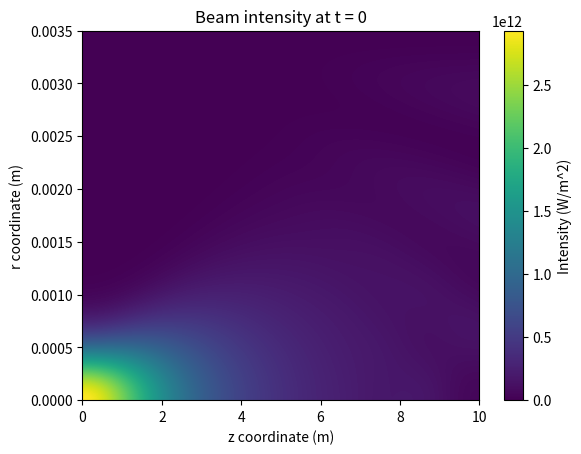
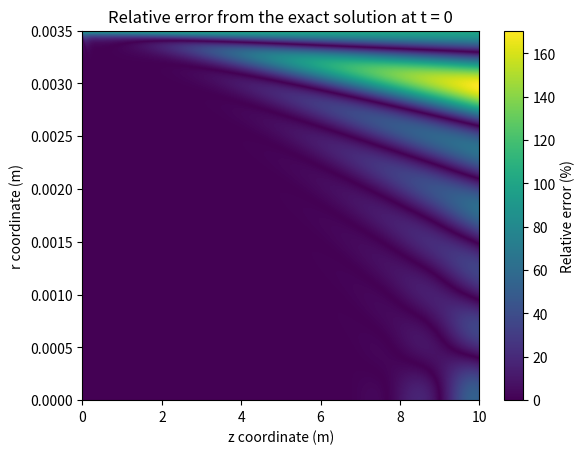

These figures' Python source, in order:
import numpy as np
import matplotlib.pyplot as plt
from scipy.linalg import solve_banded

# %% physical constants of the simulation
epsilon0 = 8.85e-12
c = 3e8
lam0 = 775e-9
k0 = 2 * np.pi / lam0
w0 = 0.7e-3
tp = 85e-15
Pcr = 1.7e9
Pin = Pcr * 1

# %% grid
NR = 1000 # here NR + 2 represents the number of points in the radial direction 
NZ = int(1e4) # here NR + 1 represents the number of points in the Z direction (the direction of the propagation of the beam)
nu = 1  # cylindrical geometry (if this confuses you, check Couairon_Kolesik_EPJST2011_199_5)

rmin = 0.0 # this is the origin for the radial axis
rmax = 5 * w0 # this is the maximum radial value 
DeltaR = (rmax - rmin) / (NR + 1) # this is the spacing between two consecutive points
r = np.linspace(rmin, rmax, NR + 2) # this is the radial vector 

zmin = 0.0 # same as above, but for the Z direction not for the radial direction
zmax = 10.0
DeltaZ = (zmax - zmin) / NZ
z = np.linspace(zmin, zmax, NZ + 1)

# %% coefficients
delta = DeltaZ / (4 * k0 * DeltaR**2) # this is a coefficient relevant for the construction of the matrices, see Couairon_Kolesik_EPJST2011_199_5

idx = np.arange(1, NR + 1, dtype=float)
u = np.ones(NR) - 0.5 * nu / idx
v = np.ones(NR) + 0.5 * nu / idx

# %% tridiagonal representation of Lplus and Lminus
# Matrix size is (NR+2) x (NR+2)
# If you have skipped to this point and have not read Couairon_Kolesik_EPJST2011_199_5, please do so, otherwise you will not understant anything

# Lplus diagonals
diag_plus = np.zeros(NR + 2, dtype=complex)
upper_plus = np.zeros(NR + 1, dtype=complex)  # A[i, i+1]
lower_plus = np.zeros(NR + 1, dtype=complex)  # A[i+1, i]

diag_plus[0] = 1 - 4j * delta
diag_plus[1:NR + 1] = 1 - 2j * delta
diag_plus[NR + 1] = 0  # keep MATLAB boundary condition

upper_plus[0] = 4j * delta
upper_plus[1:NR + 1] = 1j * delta * v

lower_plus[0:NR] = 1j * delta * u

# Lminus diagonals
diag_minus = np.zeros(NR + 2, dtype=complex)
upper_minus = np.zeros(NR + 1, dtype=complex)
lower_minus = np.zeros(NR + 1, dtype=complex)

diag_minus[0] = 1 + 4j * delta
diag_minus[1:NR + 1] = 1 + 2j * delta
diag_minus[NR + 1] = 1  # keep MATLAB boundary condition

upper_minus[0] = -4j * delta
upper_minus[1:NR + 1] = -1j * delta * v

lower_minus[0:NR] = -1j * delta * u

# scipy banded format:
# ab[0,1:]  = upper diagonal
# ab[1,:]   = main diagonal
# ab[2,:-1] = lower diagonal
ab_minus = np.zeros((3, NR + 2), dtype=complex)
ab_minus[0, 1:] = upper_minus
ab_minus[1, :] = diag_minus
ab_minus[2, :-1] = lower_minus

# %% field propagation
# here we compute the actual field
E = np.zeros((NR + 2, NZ + 1), dtype=complex)

E0 = np.sqrt(2 * Pin / (np.pi * w0**2))
E[:, 0] = E0 * np.exp(-r**2 / w0**2)

for n in range(NZ):
    rhs = diag_plus * E[:, n]
    rhs[:-1] += upper_plus * E[1:, n]
    rhs[1:] += lower_plus * E[:-1, n]

    E[:, n + 1] = solve_banded((1, 1), ab_minus, rhs)

# %% intensity (self explanatory, compute it from the electric field)
I = 0.5 * epsilon0 * c * np.abs(E)**2

fig1 = plt.figure()
plt.imshow(
    I,
    extent=[z.min(), z.max(), r.min(), r.max()],
    aspect='auto',
    origin='lower'
)
plt.xlabel('z coordinate (m)')
plt.ylabel('r coordinate (m)')
plt.colorbar(label='Intensity (W/m^2)')
plt.title('Beam intensity at t = 0')

# %% exact solution
n_medium = 1
zR = np.pi * w0**2 * n_medium / lam0

Zmesh, Rmesh = np.meshgrid(z, r)
wz = w0 * np.sqrt(1 + (Zmesh / zR)**2)
Eexact = E0 * (w0 / wz) * np.exp(-Rmesh**2 / wz**2)
Iexact = 0.5 * epsilon0 * c * np.abs(Eexact)**2

# %% relative error
relative_error = 100 * np.abs(I - Iexact) / Iexact

fig2 = plt.figure()
plt.imshow(
    relative_error,
    extent=[z.min(), z.max(), r.min(), r.max()],
    aspect='auto',
    origin='lower'
)
plt.xlabel('z coordinate (m)')
plt.ylabel('r coordinate (m)')
plt.colorbar(label='Relative error (%)')
plt.title('Relative error from the exact solution at t = 0')
plt.show()
